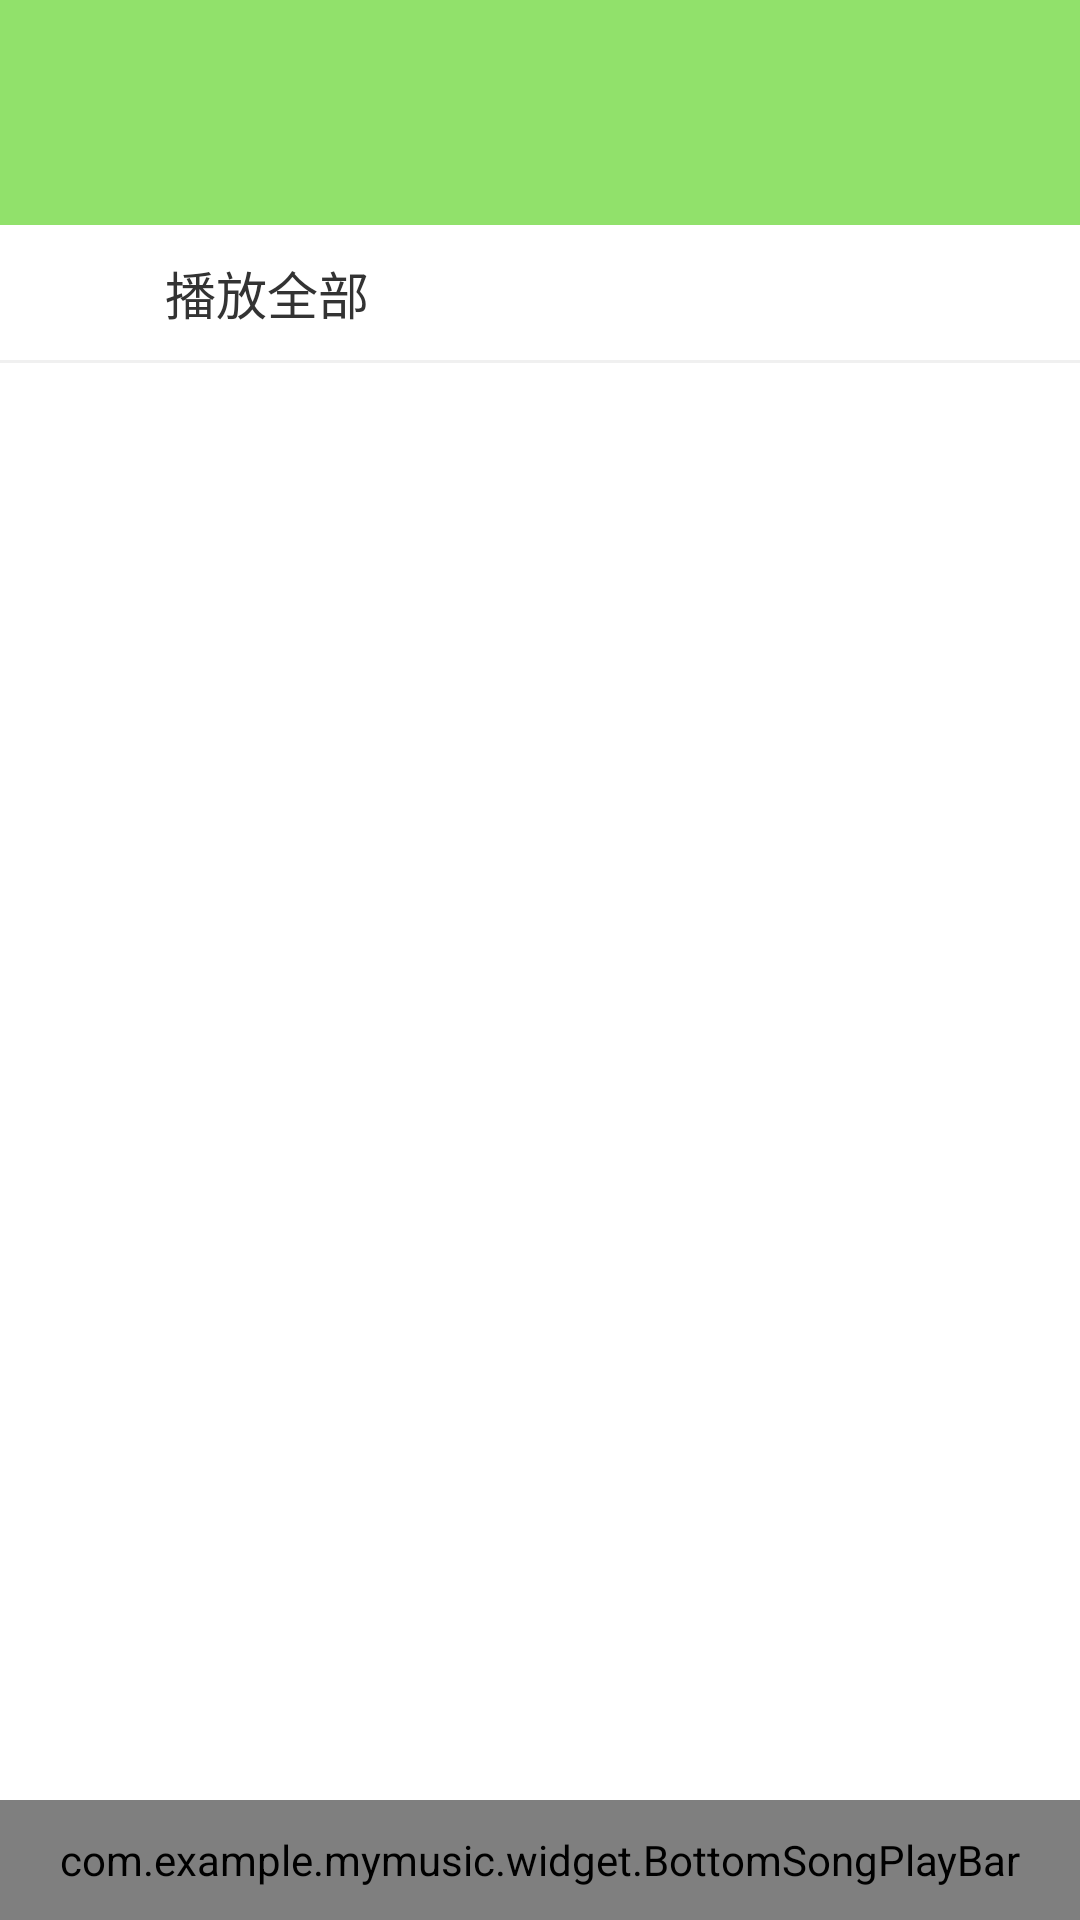

The Android layout XML behind this screen, and the referenced resources:
<!-- AndroidManifest.xml: application theme AppTheme -->
<!-- res/layout/activity_local_music.xml -->
<?xml version="1.0" encoding="utf-8"?>
<RelativeLayout xmlns:android="http://schemas.android.com/apk/res/android"
    xmlns:app="http://schemas.android.com/apk/res-auto"
    xmlns:tools="http://schemas.android.com/tools"
    android:layout_width="match_parent"
    android:layout_height="match_parent"
    tools:context="com.example.mymusic.main.mvp.view.LocalMusicActivity">

    <RelativeLayout
        android:id="@+id/rl_title"
        android:layout_width="match_parent"
        android:layout_height="@dimen/dp_75"
        android:background="#91e16b">

        <include
            layout="@layout/common_title"
            android:layout_width="match_parent"
            android:layout_height="@dimen/dp_45"
            android:layout_marginTop="@dimen/dp_30" />
    </RelativeLayout>

    <RelativeLayout
        android:id="@+id/rl_top"
        android:layout_width="match_parent"
        android:layout_height="@dimen/dp_45"
        android:layout_below="@+id/rl_title"
        android:background="#ffffff">

        <RelativeLayout
            android:id="@+id/rl_playall"
            android:layout_width="wrap_content"
            android:layout_height="match_parent"
            android:layout_marginStart="@dimen/dp_15">

            <ImageView
                android:id="@+id/iv_playall"
                android:layout_width="@dimen/dp_30"
                android:layout_height="@dimen/dp_30"
                android:layout_centerVertical="true"
                android:src="@drawable/shape_playall" />

            <TextView
                android:id="@+id/tv_playall"
                android:layout_width="wrap_content"
                android:layout_height="wrap_content"
                android:layout_centerVertical="true"
                android:layout_marginStart="@dimen/dp_10"
                android:layout_toEndOf="@id/iv_playall"
                android:text="@string/playall"
                android:textColor="#333333"
                android:textSize="@dimen/sp_17" />
        </RelativeLayout>
    </RelativeLayout>

    <TextView
        android:id="@+id/tv_gap"
        android:layout_width="match_parent"
        android:layout_height="@dimen/dp_1"
        android:layout_below="@id/rl_top"
        android:background="#f0f0f0" />

    <android.support.v7.widget.RecyclerView
        android:id="@+id/rv_local_song"
        android:layout_width="match_parent"
        android:layout_height="match_parent"
        android:layout_below="@id/tv_gap"
        android:layout_marginBottom="@dimen/dp_40"
        android:background="#ffffff"
        android:paddingLeft="@dimen/dp_10"
        android:paddingRight="@dimen/dp_10" />

    <com.example.mymusic.widget.BottomSongPlayBar
        android:id="@+id/bottom_controller"
        android:layout_width="match_parent"
        android:layout_height="@dimen/dp_40"
        android:layout_alignParentBottom="true" />
</RelativeLayout>
<!-- res/layout/common_title.xml (included above) -->
<?xml version="1.0" encoding="utf-8"?>
<RelativeLayout xmlns:android="http://schemas.android.com/apk/res/android"
    xmlns:app="http://schemas.android.com/apk/res-auto"
    android:id="@+id/title"
    android:layout_width="match_parent"
    android:layout_height="@dimen/dp_45">

    <ImageView
        android:id="@+id/iv_back"
        android:layout_width="@dimen/dp_30"
        android:layout_height="@dimen/dp_30"
        android:layout_centerVertical="true"
        android:layout_marginStart="@dimen/dp_15"
        android:layout_marginTop="@dimen/dp_5"
        android:background="@drawable/bg_back"
        android:scaleY="0.9"
        android:visibility="gone" />

    <TextView
        android:id="@+id/tv_left_title"
        android:layout_width="wrap_content"
        android:layout_height="wrap_content"
        android:layout_centerVertical="true"
        android:layout_marginStart="@dimen/dp_15"
        android:layout_toEndOf="@id/iv_back"
        android:textColor="#333333"
        android:textSize="@dimen/sp_18"
        android:typeface="monospace"
        android:visibility="invisible" />

    <RelativeLayout
        android:id="@+id/rl_song_info"
        android:layout_width="match_parent"
        android:layout_height="wrap_content"
        android:layout_centerVertical="true"
        android:layout_marginStart="@dimen/dp_15"
        android:layout_toEndOf="@id/iv_back"
        android:visibility="gone">

        <TextView
            android:id="@+id/tv_songname"
            android:layout_width="match_parent"
            android:layout_height="wrap_content"
            android:ellipsize="end"
            android:maxLines="1"
            android:textColor="#ffffff"
            android:textSize="@dimen/sp_16" />

        <TextView
            android:id="@+id/tv_singername"
            android:layout_width="match_parent"
            android:layout_height="wrap_content"
            android:layout_below="@id/tv_songname"
            android:layout_marginTop="@dimen/dp_1"
            android:ellipsize="end"
            android:textColor="#7fffffff"
            android:textSize="@dimen/sp_13" />

    </RelativeLayout>

    <com.example.mymusic.widget.SearchEditText
        android:id="@+id/et_search"
        android:layout_width="match_parent"
        android:layout_height="wrap_content"
        android:layout_centerVertical="true"
        android:layout_marginStart="@dimen/dp_15"
        android:layout_marginEnd="@dimen/dp_70"
        android:layout_toEndOf="@id/iv_back"
        android:visibility="gone" />

    <TextView
        android:id="@+id/btn_search"
        android:layout_width="@dimen/dp_50"
        android:layout_height="wrap_content"
        android:layout_alignParentEnd="true"
        android:layout_centerVertical="true"
        android:layout_marginEnd="@dimen/dp_10"
        android:background="@drawable/bg_search"
        android:gravity="center"
        android:paddingStart="@dimen/dp_10"
        android:paddingTop="@dimen/dp_5"
        android:paddingEnd="@dimen/dp_10"
        android:paddingBottom="@dimen/dp_5"
        android:text="@string/search"
        android:textColor="#333333"
        android:visibility="gone" />
</RelativeLayout>
<!-- resources referenced by this layout -->
<resources>
  <dimen name="dp_1">1dp</dimen>
  <dimen name="dp_10">10dp</dimen>
  <dimen name="dp_15">15dp</dimen>
  <dimen name="dp_30">30dp</dimen>
  <dimen name="dp_40">40dp</dimen>
  <dimen name="dp_45">45dp</dimen>
  <dimen name="dp_5">5dp</dimen>
  <dimen name="dp_50">50dp</dimen>
  <dimen name="dp_70">70dp</dimen>
  <dimen name="dp_75">75dp</dimen>
  <dimen name="sp_13">13sp</dimen>
  <dimen name="sp_16">16sp</dimen>
  <dimen name="sp_17">17sp</dimen>
  <dimen name="sp_18">18sp</dimen>
  <string name="playall">播放全部</string>
  <string name="search">搜索</string>
  <style name="AppTheme" parent="Theme.AppCompat.DayNight.NoActionBar">
          
          <item name="colorPrimary">@color/colorPrimary</item>
          <item name="colorPrimaryDark">@color/colorPrimaryDark</item>
          <item name="colorAccent">@color/colorAccent</item>
          <item name="android:windowAnimationStyle">@style/Animation</item>
          <item name="android:windowIsTranslucent">true</item>
      </style>
  <color name="colorPrimary">#91e16b</color>
  <color name="colorPrimaryDark">#ffffff</color>
  <color name="colorAccent">#91e16b</color>
  <style name="Animation" parent="@android:style/Animation">
          <item name="android:activityOpenEnterAnimation">@anim/on_activity_open</item>
          <item name="android:activityCloseExitAnimation">@anim/on_activity_close</item>
          <item name="android:taskOpenEnterAnimation">@anim/on_activity_open</item>
          <item name="android:taskCloseExitAnimation">@anim/on_activity_close</item>
          <item name="android:taskToFrontEnterAnimation">@null</item>
          <item name="android:taskToFrontExitAnimation">@null</item>
          <item name="android:taskToBackEnterAnimation">@null</item>
          <item name="android:taskToBackExitAnimation">@null</item>
      </style>
</resources>
